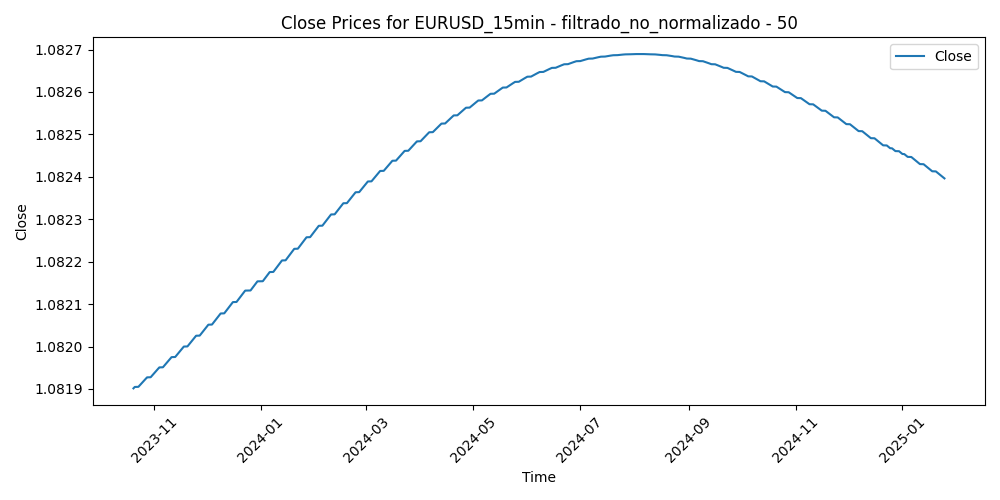

Data behind this chart, as committed beside it:
Time, Close, Volume, diferencia_media_50
2023-10-20 05:45:00, 1.082, 332, 0.0003448
2023-10-20 06:00:00, 1.082, 304, 0.0003502
2023-10-20 06:15:00, 1.082, 221, 0.0005746
2023-10-20 06:30:00, 1.082, 211, 0.0006556
2023-10-20 06:45:00, 1.082, 205, 0.0006012
2023-10-20 07:00:00, 1.082, 176, 0.000754
2023-10-20 07:15:00, 1.082, 181, 0.0008028
2023-10-20 07:30:00, 1.082, 236, 0.0006306
2023-10-20 07:45:00, 1.082, 298, 0.0006034
2023-10-20 08:00:00, 1.082, 287, 0.00072
2023-10-20 08:15:00, 1.082, 217, 0.0005384
2023-10-20 08:30:00, 1.082, 260, 0.000525
2023-10-20 08:45:00, 1.082, 387, 0.0006396
2023-10-20 09:00:00, 1.082, 790, 0.000918
2023-10-20 09:15:00, 1.082, 543, 0.001009
2023-10-20 09:30:00, 1.082, 675, 0.000797
2023-10-20 09:45:00, 1.082, 576, 0.0003924
2023-10-20 10:00:00, 1.082, 928, 0.0005942
2023-10-20 10:15:00, 1.082, 906, 0.0007234
2023-10-20 10:30:00, 1.082, 642, 0.0006454
2023-10-20 10:45:00, 1.082, 706, 0.0006328
2023-10-20 11:00:00, 1.082, 724, 9.759999999991997e-05
2023-10-20 11:15:00, 1.082, 731, -0.001044
2023-10-20 11:30:00, 1.082, 795, -0.001446
2023-10-20 11:45:00, 1.082, 657, -0.001077
2023-10-20 12:00:00, 1.082, 657, -0.001083
2023-10-20 12:15:00, 1.082, 580, -0.0003552
2023-10-20 12:30:00, 1.082, 663, -0.0009272
2023-10-20 12:45:00, 1.082, 588, -0.001252
2023-10-20 13:00:00, 1.082, 539, -0.001263
2023-10-20 13:15:00, 1.082, 492, -0.000923
2023-10-20 13:30:00, 1.082, 522, -0.0009614
2023-10-20 13:45:00, 1.082, 451, -0.0007474
2023-10-20 14:00:00, 1.082, 536, -0.001169
2023-10-20 14:15:00, 1.082, 448, -0.001309
2023-10-20 14:30:00, 1.082, 555, -0.001639
2023-10-20 14:45:00, 1.082, 648, -0.001217
2023-10-20 15:00:00, 1.082, 740, -0.0007598
2023-10-20 15:15:00, 1.082, 1084, 0.0006612
2023-10-20 15:30:00, 1.082, 1108, -0.0002748
2023-10-20 15:45:00, 1.082, 963, -0.0005186
2023-10-20 16:00:00, 1.082, 842, -0.0006414
2023-10-20 16:15:00, 1.082, 822, -0.0004466
2023-10-20 16:30:00, 1.082, 1320, -0.0006758
2023-10-20 16:45:00, 1.082, 1524, 5.3800000000103765e-05
2023-10-20 17:00:00, 1.082, 1395, 0.0004714
2023-10-20 17:15:00, 1.082, 879, -0.0002882
2023-10-20 17:30:00, 1.082, 1125, -0.001601
2023-10-20 17:45:00, 1.082, 1026, -0.0007136
2023-10-20 18:00:00, 1.082, 898, -0.001035
2023-10-20 18:15:00, 1.082, 651, -0.00145
2023-10-20 18:30:00, 1.082, 694, -0.0009738
2023-10-20 18:45:00, 1.082, 722, -0.0009338
2023-10-20 19:00:00, 1.082, 600, -7.900000000016227e-05
2023-10-20 19:15:00, 1.082, 601, -0.0003594
2023-10-20 19:30:00, 1.082, 535, -0.0007286
2023-10-20 19:45:00, 1.082, 751, -0.0006774
2023-10-20 20:00:00, 1.082, 619, -0.001374
2023-10-20 20:15:00, 1.082, 892, -0.001389
2023-10-20 20:30:00, 1.082, 522, -0.001402
... 31,307 more rows
